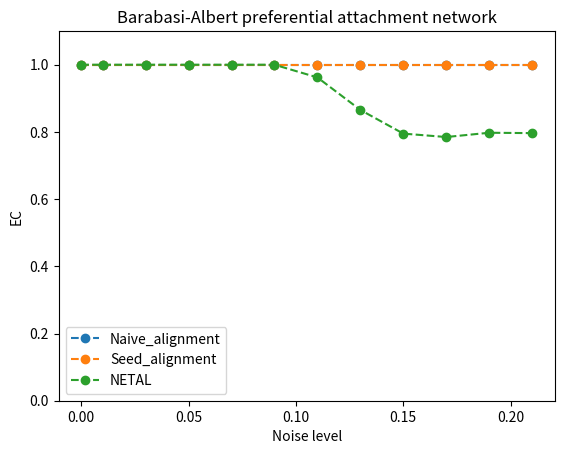

Here is the Python script that generated this plot:
import matplotlib.pyplot as plt

x = [0, 0.01, 0.03, 0.05, 0.07, 0.09, 0.11, 0.13, 0.15, 0.17, 0.19, 0.21]
y_mine_naive = [1, 1, 1, 1, 1, 1, 1, 1, 1, 1, 1, 1]

y_mine_advanced = [1, 1, 1, 1, 1, 1, 1, 1, 1, 1, 1, 1]

y_netal = [1, 1, 1, 1, 1, 1, 0.962196, 0.865503,  0.794984,  0.784806, 0.797528,  0.796438]

y_hubalign = [1, 0.501636, 0.414395, 0.682661, 0.359869, 0.686659, 0.396947, 0.594693, 0.374773, 0.370774, 0.380225]

y_iso = [1, 0.447219, 0.11305, 0.119229, 0.11414, 0.118502, 0.10578, 0.111232, 0.109778, 0.110142, 0.102508, 0.0999636]

y_natali = [0.615673, 0.39549255, 0.28102508,  0.18395493, 0.12395493]

plt.xlabel("Noise level")
plt.ylabel("EC")
plt.ylim((0, 1.1))
plt.title("Barabasi-Albert preferential attachment network")

plt.plot(x, y_mine_naive, 'o--', label='Naive_alignment')
plt.plot(x, y_mine_advanced, 'o--', label='Seed_alignment')
plt.plot(x, y_netal, 'o--', label='NETAL')
plt.legend()
plt.show()
